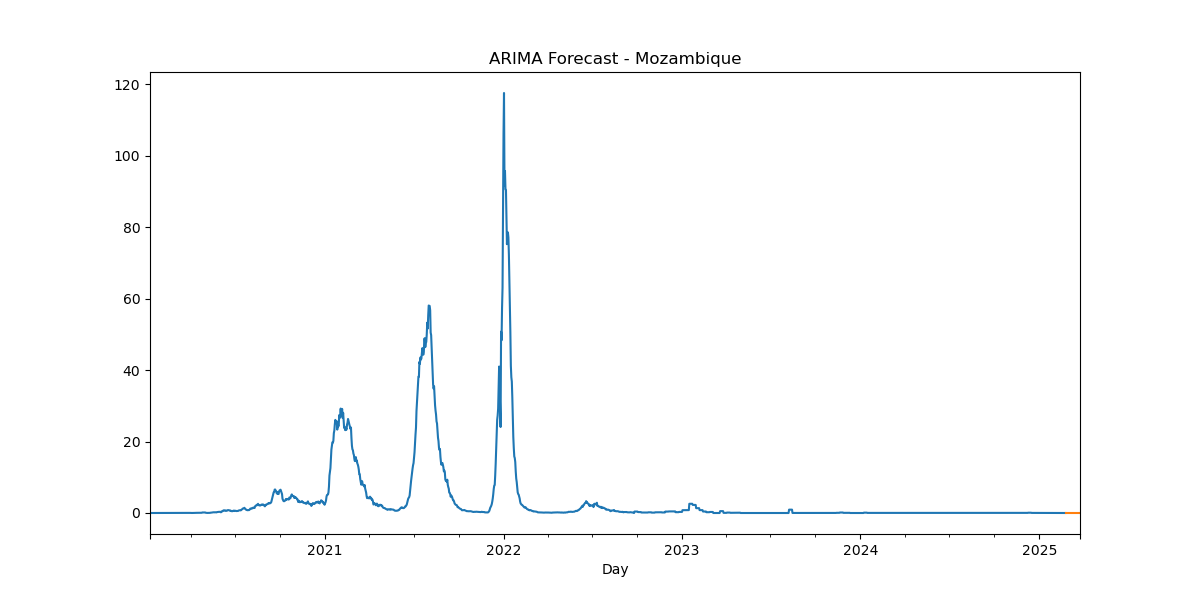

The file beside this chart, header and first rows:
, predicted_mean
2025-02-24, 5.6422746386854405e-56
2025-02-25, 6.799534117299716e-56
2025-02-26, 7.779376600855841e-56
2025-02-27, 7.39406799706017e-56
2025-02-28, 8.780981980951048e-56
2025-03-01, 9.765124644214421e-56
2025-03-02, 1.0577648304734013e-55
2025-03-03, 1.0691343146335568e-55
2025-03-04, 1.1019944833571174e-55
2025-03-05, 1.139653823431903e-55
2025-03-06, 1.1816841988245341e-55
2025-03-07, 1.2022640082723635e-55
2025-03-08, 1.2169485430583384e-55
2025-03-09, 1.2304561196314409e-55
2025-03-10, 1.2473911717055633e-55
2025-03-11, 1.260435837310328e-55
2025-03-12, 1.2695546627916427e-55
2025-03-13, 1.275992547029322e-55
2025-03-14, 1.2826529463822651e-55
2025-03-15, 1.2888408363021212e-55
2025-03-16, 1.2938818408861232e-55
2025-03-17, 1.2974894901869564e-55
2025-03-18, 1.3004986459465402e-55
2025-03-19, 1.3032431597083283e-55
2025-03-20, 1.3056913573923306e-55
2025-03-21, 1.3076275147270434e-55
2025-03-22, 1.3091503548978248e-55
2025-03-23, 1.3104286122939705e-55
2025-03-24, 1.3115638935065789e-55
2025-03-25, 1.3125264101533045e-55
